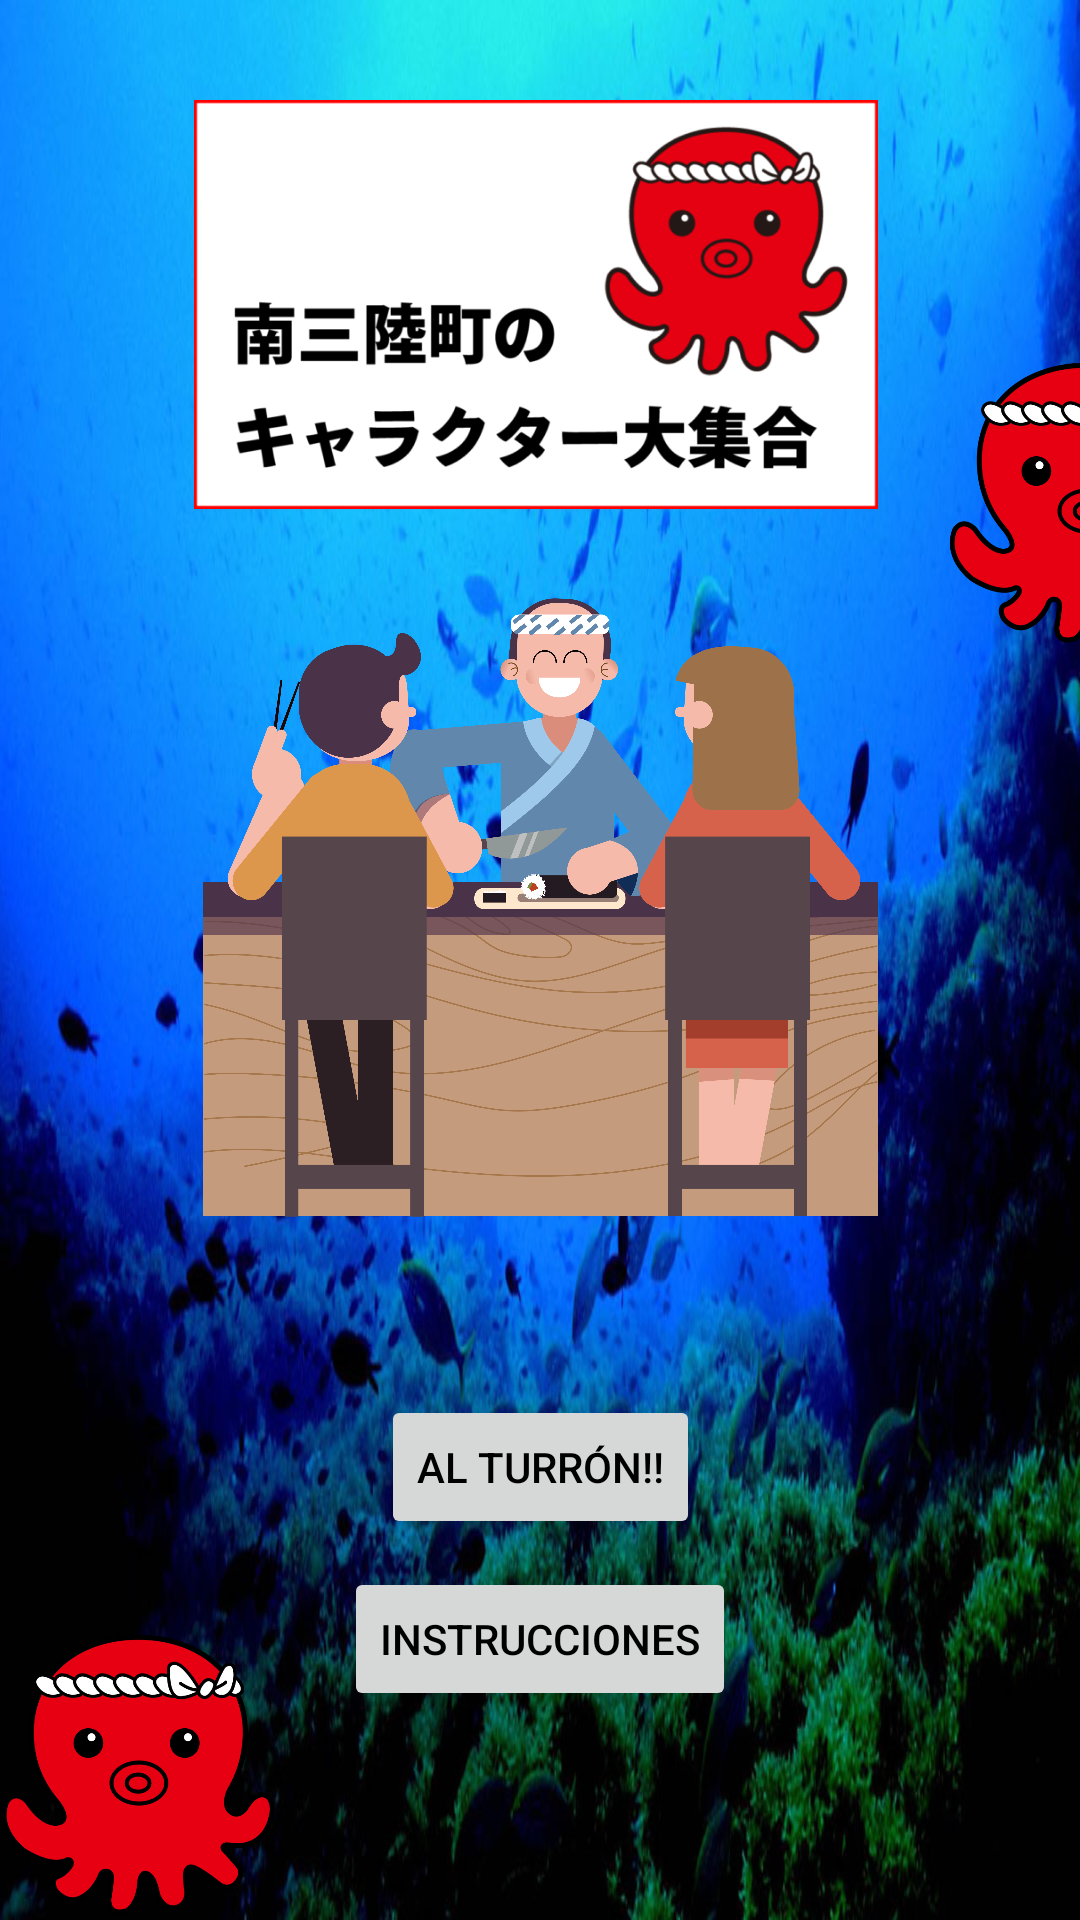

Produce the Android XML layout that renders to this screen, including the resource entries it uses.
<!-- AndroidManifest.xml: application theme Theme.MontesEstebanIvan_PMDM05_Tarea -->
<!-- res/layout/activity_main.xml -->
<?xml version="1.0" encoding="utf-8"?>
<androidx.constraintlayout.widget.ConstraintLayout xmlns:android="http://schemas.android.com/apk/res/android"
    xmlns:app="http://schemas.android.com/apk/res-auto"
    xmlns:tools="http://schemas.android.com/tools"
    android:layout_width="match_parent"
    android:layout_height="match_parent"
    android:background="@drawable/mar_profundo"
    android:translationZ="10dp"
    tools:context=".InicioActivity"
    >

    <ImageView
        android:id="@+id/ivPulpi2"
        android:layout_width="92dp"
        android:layout_height="97dp"
        android:layout_marginStart="316dp"
        android:layout_marginBottom="424dp"
        app:layout_constraintBottom_toBottomOf="parent"
        app:layout_constraintStart_toStartOf="parent"
        app:srcCompat="@drawable/calamar_retrato" />

    <ImageView
        android:id="@+id/ivBarraRestaurante"
        android:layout_width="225dp"
        android:layout_height="309dp"
        android:layout_marginTop="148dp"
        android:contentDescription="@string/barra_restaurante"
        android:translationZ="10dp"
        app:layout_constraintEnd_toEndOf="parent"
        app:layout_constraintStart_toStartOf="parent"
        app:layout_constraintTop_toTopOf="parent"
        app:srcCompat="@drawable/restaurantbusiness5" />

    <Button
        android:id="@+id/btStart"
        android:layout_width="wrap_content"
        android:layout_height="wrap_content"
        android:layout_marginTop="8dp"
        android:text="@string/start"
        android:textColor="@color/black"
        android:translationZ="20dp"
        app:layout_constraintEnd_toEndOf="parent"
        app:layout_constraintStart_toStartOf="parent"
        app:layout_constraintTop_toBottomOf="@+id/ivBarraRestaurante" />

    <Button
        android:id="@+id/btInstrucciones"
        android:layout_width="wrap_content"
        android:layout_height="wrap_content"
        android:text="@string/instrucciones"
        android:textColor="@color/black"
        android:translationZ="20dp"
        app:layout_constraintBottom_toBottomOf="parent"
        app:layout_constraintEnd_toEndOf="parent"
        app:layout_constraintStart_toStartOf="parent"
        app:layout_constraintTop_toBottomOf="@+id/btStart"
        app:layout_constraintVertical_bias="0.117" />

    <ImageView
        android:id="@+id/ivLetreroPulpo"
        android:layout_width="228dp"
        android:layout_height="155dp"
        android:layout_marginTop="24dp"
        android:contentDescription="@string/letrero_pulpo"
        app:layout_constraintEnd_toEndOf="parent"
        app:layout_constraintHorizontal_bias="0.49"
        app:layout_constraintStart_toStartOf="parent"
        app:layout_constraintTop_toTopOf="parent"
        app:srcCompat="@drawable/calamar_letrero_triunfo" />

    <ImageView
        android:id="@+id/ivPulpi"
        android:layout_width="92dp"
        android:layout_height="97dp"
        app:layout_constraintBottom_toBottomOf="parent"
        app:layout_constraintStart_toStartOf="parent"
        app:srcCompat="@drawable/calamar_retrato" />
</androidx.constraintlayout.widget.ConstraintLayout>
<!-- resources referenced by this layout -->
<resources>
  <!-- drawable calamar_letrero_triunfo: png bitmap (drawable, 51713 bytes) -->
  <!-- drawable calamar_retrato: png bitmap (drawable, 32835 bytes) -->
  <!-- drawable mar_profundo: jpg bitmap (drawable, 179439 bytes) -->
  <!-- drawable restaurantbusiness5: png bitmap (drawable, 349707 bytes) -->
  <string name="barra_restaurante">La barra de un restaurante con clientes</string>
  <string name="instrucciones">Instrucciones</string>
  <string name="letrero_pulpo">Letrero de un pulpo</string>
  <string name="start">Al turrón!!</string>
  <style name="Theme.MontesEstebanIvan_PMDM05_Tarea" parent="Theme.MaterialComponents.DayNight.DarkActionBar">
          
          <item name="colorPrimary">#FFB74D</item>
          <item name="colorPrimaryVariant">#F57C00</item>
          <item name="colorOnPrimary">@color/white</item>
          
          <item name="colorSecondary">@color/teal_200</item>
          <item name="colorSecondaryVariant">@color/teal_700</item>
          <item name="colorOnSecondary">@color/black</item>
          
          <item name="android:statusBarColor" tools:targetApi="l">?attr/colorPrimaryVariant</item>
          
      </style>
  <!-- not gathered from this repository: default colours our renderer supplied (Android Studio template values) -->
  <color name="teal_200">#FF03DAC5</color>
  <color name="teal_700">#FF018786</color>
  <color name="black">#FF000000</color>
  <color name="white">#FFFFFFFF</color>
</resources>
